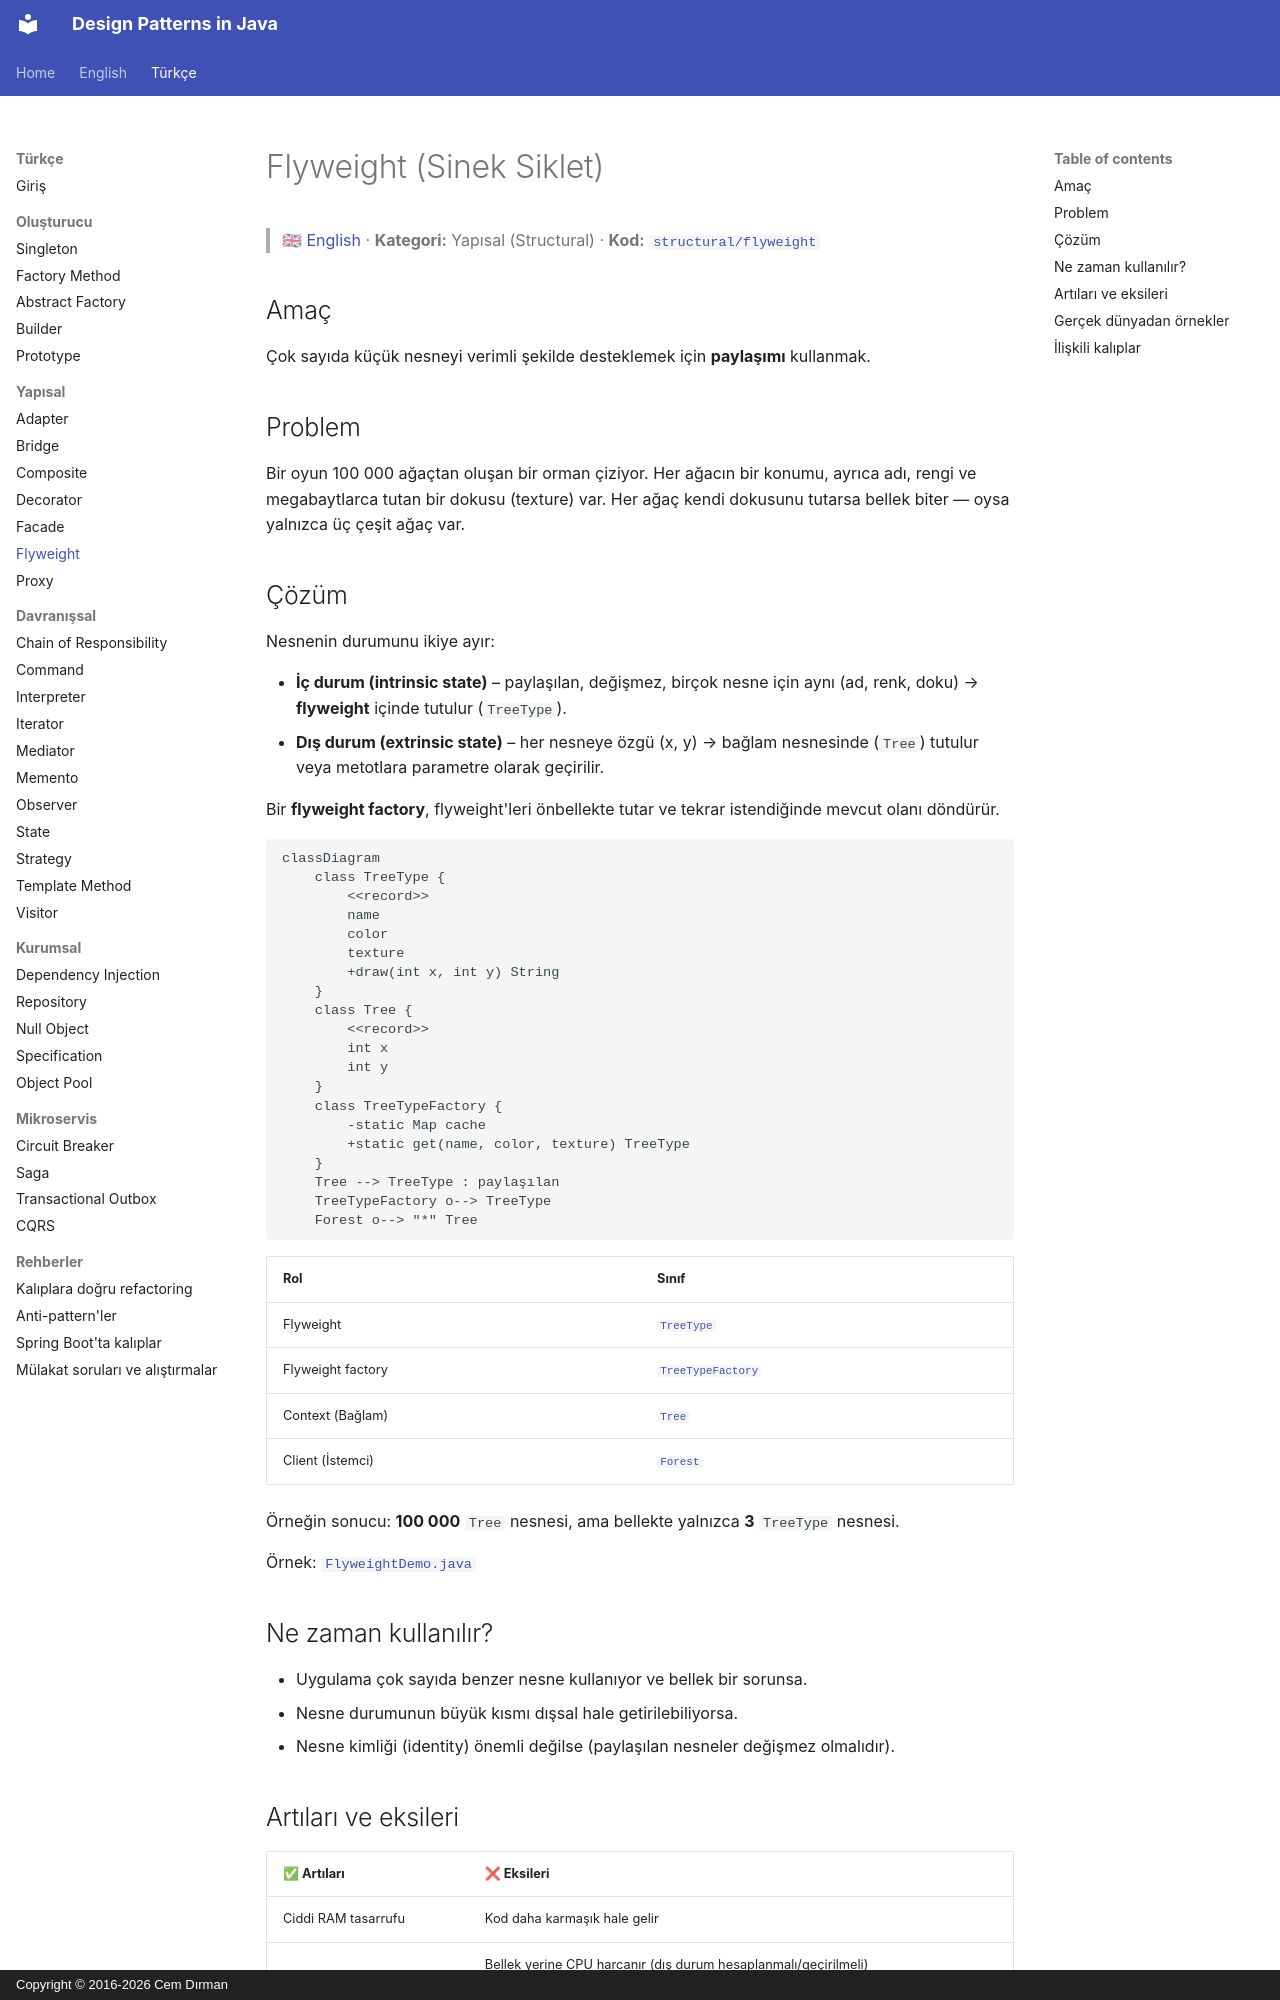

repository: cemdrman/design-patterns · page: tr/structural/flyweight/index.html · generator: mkdocs · copyright: Copyright © 2016-2026 Cem Dırman

# Flyweight (Sinek Siklet)

> 🇬🇧 [English](../../en/structural/flyweight.md) · **Kategori:** Yapısal (Structural) · **Kod:** [`structural/flyweight`](../../../src/main/java/designpatterns/structural/flyweight)

## Amaç

Çok sayıda küçük nesneyi verimli şekilde desteklemek için **paylaşımı** kullanmak.

## Problem

Bir oyun 100 000 ağaçtan oluşan bir orman çiziyor. Her ağacın bir konumu, ayrıca adı, rengi ve
megabaytlarca tutan bir dokusu (texture) var. Her ağaç kendi dokusunu tutarsa bellek biter — oysa
yalnızca üç çeşit ağaç var.

## Çözüm

Nesnenin durumunu ikiye ayır:

- **İç durum (intrinsic state)** – paylaşılan, değişmez, birçok nesne için aynı (ad, renk, doku)
  → **flyweight** içinde tutulur (`TreeType`).
- **Dış durum (extrinsic state)** – her nesneye özgü (x, y) → bağlam nesnesinde (`Tree`) tutulur
  veya metotlara parametre olarak geçirilir.

Bir **flyweight factory**, flyweight'leri önbellekte tutar ve tekrar istendiğinde mevcut olanı döndürür.

```mermaid
classDiagram
    class TreeType {
        <<record>>
        name
        color
        texture
        +draw(int x, int y) String
    }
    class Tree {
        <<record>>
        int x
        int y
    }
    class TreeTypeFactory {
        -static Map cache
        +static get(name, color, texture) TreeType
    }
    Tree --> TreeType : paylaşılan
    TreeTypeFactory o--> TreeType
    Forest o--> "*" Tree
```

| Rol | Sınıf |
|---|---|
| Flyweight | [`TreeType`](../../../src/main/java/designpatterns/structural/flyweight/TreeType.java) |
| Flyweight factory | [`TreeTypeFactory`](../../../src/main/java/designpatterns/structural/flyweight/TreeTypeFactory.java) |
| Context (Bağlam) | [`Tree`](../../../src/main/java/designpatterns/structural/flyweight/Tree.java) |
| Client (İstemci) | [`Forest`](../../../src/main/java/designpatterns/structural/flyweight/Forest.java) |

Örneğin sonucu: **100 000** `Tree` nesnesi, ama bellekte yalnızca **3** `TreeType` nesnesi.

Örnek: [`FlyweightDemo.java`](../../../src/main/java/designpatterns/structural/flyweight/FlyweightDemo.java)

## Ne zaman kullanılır?

- Uygulama çok sayıda benzer nesne kullanıyor ve bellek bir sorunsa.
- Nesne durumunun büyük kısmı dışsal hale getirilebiliyorsa.
- Nesne kimliği (identity) önemli değilse (paylaşılan nesneler değişmez olmalıdır).
